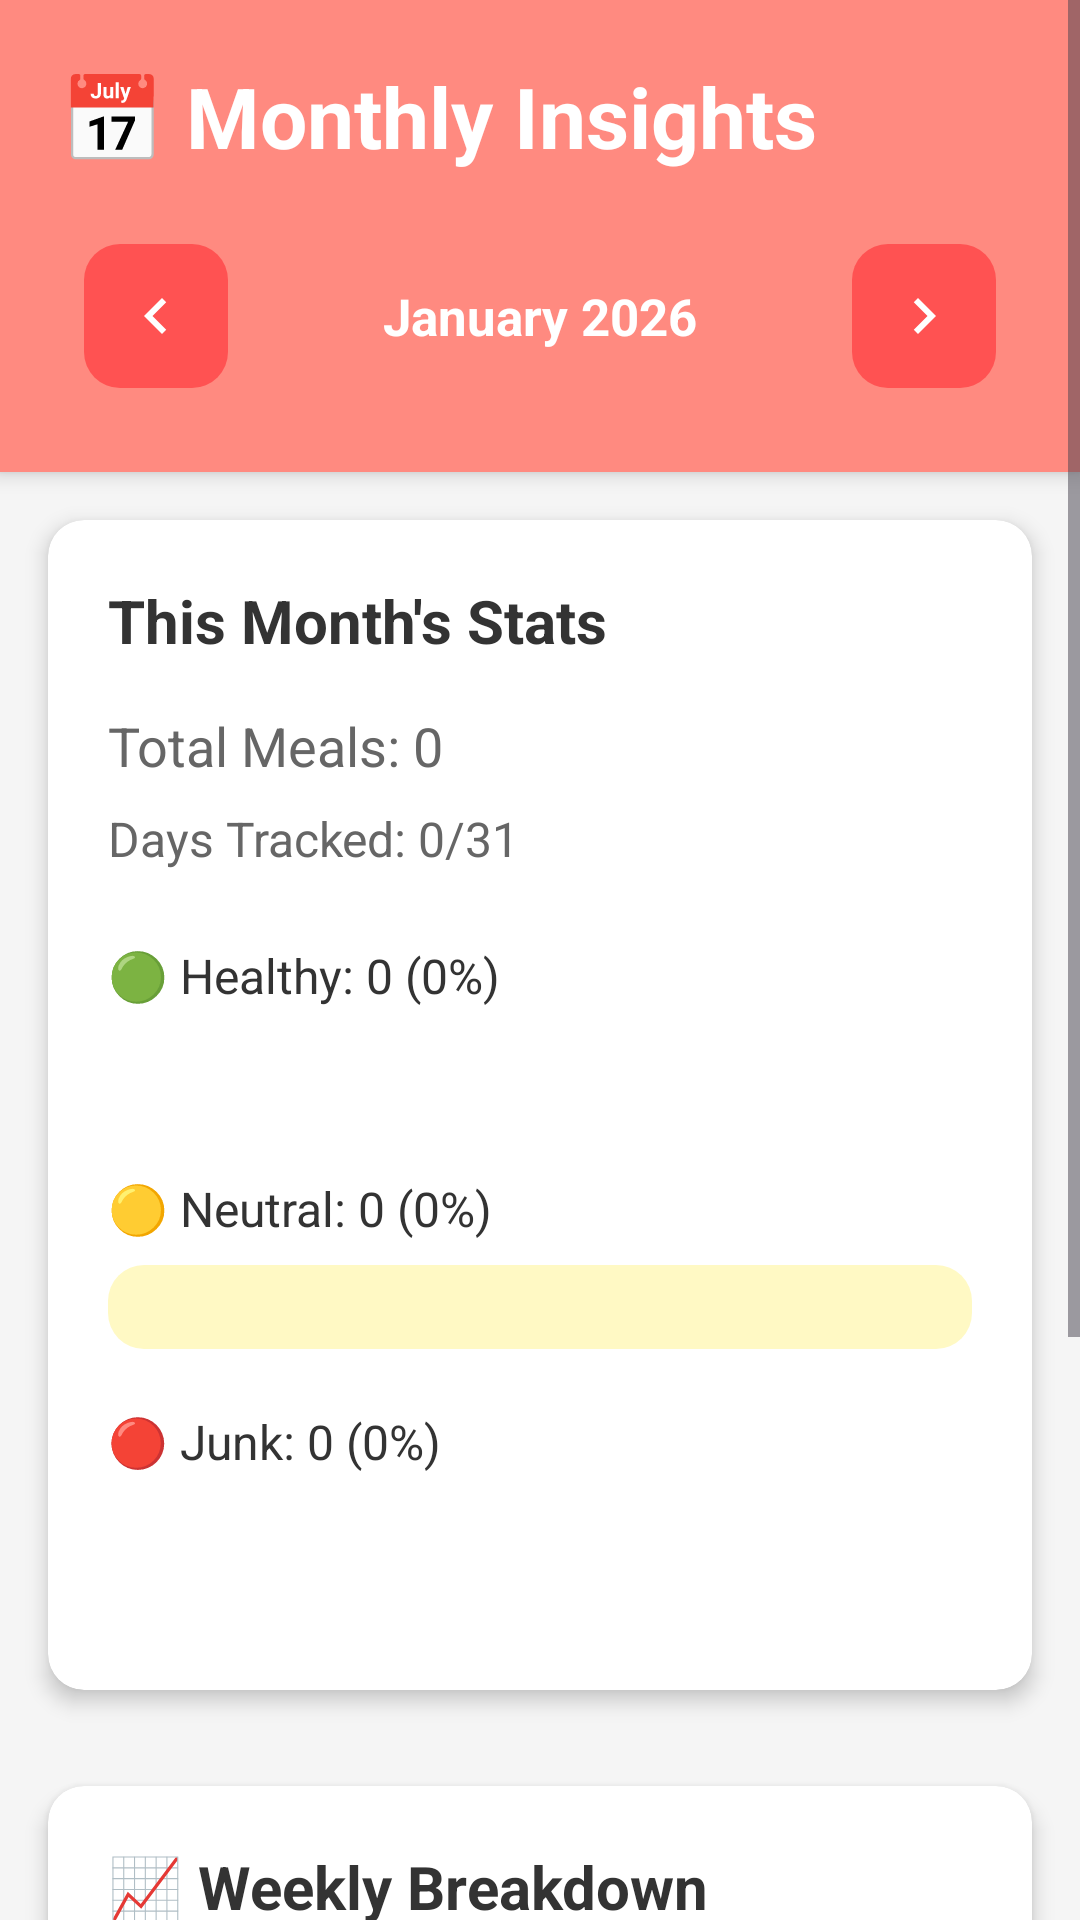

Reconstruct the res/layout file that produces this screen, plus the resources it refers to.
<!-- AndroidManifest.xml: application theme Theme.MealTracker -->
<!-- res/layout/activity_monthly_summary.xml -->
<?xml version="1.0" encoding="utf-8"?>
<ScrollView xmlns:android="http://schemas.android.com/apk/res/android"
    xmlns:app="http://schemas.android.com/apk/res-auto"
    android:layout_width="match_parent"
    android:layout_height="match_parent"
    android:background="#F5F5F5">

    <LinearLayout
        android:layout_width="match_parent"
        android:layout_height="wrap_content"
        android:orientation="vertical">

        
        <LinearLayout
            android:layout_width="match_parent"
            android:layout_height="wrap_content"
            android:orientation="vertical"
            android:background="@color/monthly_primary"
            android:padding="20dp"
            android:elevation="4dp">

            <TextView
                android:layout_width="wrap_content"
                android:layout_height="wrap_content"
                android:text="📅 Monthly Insights"
                android:textSize="28sp"
                android:textColor="@color/white"
                android:textStyle="bold"
                android:layout_marginBottom="8dp" />

            
            <LinearLayout
                android:layout_width="match_parent"
                android:layout_height="wrap_content"
                android:orientation="horizontal"
                android:gravity="center_vertical"
                android:padding="8dp"
                android:layout_marginTop="8dp">

                <ImageButton
                    android:id="@+id/previousMonthButton"
                    android:layout_width="48dp"
                    android:layout_height="48dp"
                    android:src="@drawable/ic_chevron_left"
                    android:contentDescription="Previous Month"
                    android:background="@drawable/monthly_nav_button_background"
                    android:scaleType="center"
                    android:padding="12dp" />

                <TextView
                    android:id="@+id/currentMonthText"
                    android:layout_width="0dp"
                    android:layout_height="wrap_content"
                    android:layout_weight="1"
                    android:text="January 2026"
                    android:textSize="17sp"
                    android:textStyle="bold"
                    android:textColor="@color/white"
                    android:textAlignment="center"
                    android:gravity="center"
                    android:padding="12dp" />

                <ImageButton
                    android:id="@+id/nextMonthButton"
                    android:layout_width="48dp"
                    android:layout_height="48dp"
                    android:src="@drawable/ic_chevron_right"
                    android:contentDescription="Next Month"
                    android:background="@drawable/monthly_nav_button_background"
                    android:scaleType="center"
                    android:padding="12dp" />

            </LinearLayout>

        </LinearLayout>

        
        <androidx.cardview.widget.CardView
            android:layout_width="match_parent"
            android:layout_height="wrap_content"
            android:layout_margin="16dp"
            app:cardCornerRadius="12dp"
            app:cardElevation="4dp">

            <LinearLayout
                android:layout_width="match_parent"
                android:layout_height="wrap_content"
                android:orientation="vertical"
                android:padding="20dp">

                <TextView
                    android:layout_width="wrap_content"
                    android:layout_height="wrap_content"
                    android:text="This Month's Stats"
                    android:textSize="20sp"
                    android:textStyle="bold"
                    android:textColor="#333333"
                    android:layout_marginBottom="16dp" />

                
                <TextView
                    android:id="@+id/totalMealsText"
                    android:layout_width="wrap_content"
                    android:layout_height="wrap_content"
                    android:text="Total Meals: 0"
                    android:textSize="18sp"
                    android:textColor="#666666"
                    android:layout_marginBottom="8dp" />

                
                <TextView
                    android:id="@+id/daysTrackedText"
                    android:layout_width="wrap_content"
                    android:layout_height="wrap_content"
                    android:text="Days Tracked: 0/31"
                    android:textSize="16sp"
                    android:textColor="#666666"
                    android:layout_marginBottom="24dp" />

                
                <TextView
                    android:id="@+id/healthyStatsText"
                    android:layout_width="wrap_content"
                    android:layout_height="wrap_content"
                    android:text="🟢 Healthy: 0 (0%)"
                    android:textSize="16sp"
                    android:textColor="#333333"
                    android:layout_marginBottom="8dp" />

                <ProgressBar
                    android:id="@+id/healthyProgressBar"
                    style="?android:attr/progressBarStyleHorizontal"
                    android:layout_width="match_parent"
                    android:layout_height="28dp"
                    android:progress="0"
                    android:max="100"
                    android:progressDrawable="@drawable/progress_bar_healthy"
                    android:layout_marginBottom="20dp" />

                
                <TextView
                    android:id="@+id/neutralStatsText"
                    android:layout_width="wrap_content"
                    android:layout_height="wrap_content"
                    android:text="🟡 Neutral: 0 (0%)"
                    android:textSize="16sp"
                    android:textColor="#333333"
                    android:layout_marginBottom="8dp" />

                <ProgressBar
                    android:id="@+id/neutralProgressBar"
                    style="?android:attr/progressBarStyleHorizontal"
                    android:layout_width="match_parent"
                    android:layout_height="28dp"
                    android:progress="0"
                    android:max="100"
                    android:progressDrawable="@drawable/progress_bar_neutral"
                    android:layout_marginBottom="20dp" />

                
                <TextView
                    android:id="@+id/junkStatsText"
                    android:layout_width="wrap_content"
                    android:layout_height="wrap_content"
                    android:text="🔴 Junk: 0 (0%)"
                    android:textSize="16sp"
                    android:textColor="#333333"
                    android:layout_marginBottom="8dp" />

                <ProgressBar
                    android:id="@+id/junkProgressBar"
                    style="?android:attr/progressBarStyleHorizontal"
                    android:layout_width="match_parent"
                    android:layout_height="28dp"
                    android:progress="0"
                    android:max="100"
                    android:progressDrawable="@drawable/progress_bar_junk"
                    android:layout_marginBottom="16dp" />

            </LinearLayout>

        </androidx.cardview.widget.CardView>

        
        <androidx.cardview.widget.CardView
            android:layout_width="match_parent"
            android:layout_height="wrap_content"
            android:layout_margin="16dp"
            android:layout_marginTop="0dp"
            app:cardCornerRadius="12dp"
            app:cardElevation="4dp">

            <LinearLayout
                android:layout_width="match_parent"
                android:layout_height="wrap_content"
                android:orientation="vertical"
                android:padding="20dp">

                <TextView
                    android:layout_width="wrap_content"
                    android:layout_height="wrap_content"
                    android:text="📈 Weekly Breakdown"
                    android:textSize="20sp"
                    android:textStyle="bold"
                    android:textColor="#333333"
                    android:layout_marginBottom="16dp" />

                
                <LinearLayout
                    android:id="@+id/weeklyBreakdownContainer"
                    android:layout_width="match_parent"
                    android:layout_height="wrap_content"
                    android:orientation="vertical">
                </LinearLayout>

                <TextView
                    android:layout_width="match_parent"
                    android:layout_height="wrap_content"
                    android:text="● = 4+ meals/day    ○ = Less than 4 meals/day"
                    android:textSize="12sp"
                    android:textColor="#999999"
                    android:layout_marginTop="12dp"
                    android:gravity="center" />

            </LinearLayout>

        </androidx.cardview.widget.CardView>

        
        <androidx.cardview.widget.CardView
            android:layout_width="match_parent"
            android:layout_height="wrap_content"
            android:layout_margin="16dp"
            android:layout_marginTop="0dp"
            app:cardCornerRadius="12dp"
            app:cardElevation="4dp">

            <LinearLayout
                android:layout_width="match_parent"
                android:layout_height="wrap_content"
                android:orientation="vertical"
                android:padding="20dp">

                <TextView
                    android:layout_width="wrap_content"
                    android:layout_height="wrap_content"
                    android:text="🏆 Achievements"
                    android:textSize="20sp"
                    android:textStyle="bold"
                    android:textColor="#333333"
                    android:layout_marginBottom="16dp" />

                <TextView
                    android:id="@+id/bestWeekText"
                    android:layout_width="wrap_content"
                    android:layout_height="wrap_content"
                    android:text="🌟 Best Week: Week 1 (28 meals)"
                    android:textSize="16sp"
                    android:textColor="#666666"
                    android:layout_marginBottom="8dp" />

                <TextView
                    android:id="@+id/perfectDaysText"
                    android:layout_width="wrap_content"
                    android:layout_height="wrap_content"
                    android:text="📅 Perfect Days: 0 days"
                    android:textSize="16sp"
                    android:textColor="#666666"
                    android:layout_marginBottom="8dp" />

                <TextView
                    android:id="@+id/healthyPercentText"
                    android:layout_width="wrap_content"
                    android:layout_height="wrap_content"
                    android:text="💪 Healthy Meals: 0%"
                    android:textSize="16sp"
                    android:textColor="#666666" />

            </LinearLayout>

        </androidx.cardview.widget.CardView>

    </LinearLayout>

</ScrollView>
<!-- resources referenced by this layout -->
<resources>
  <color name="monthly_primary">#FF8A80</color>
  <color name="white">#FFFFFFFF</color>
  <!-- drawable ic_chevron_left (drawable) -->
  <vector xmlns:android="http://schemas.android.com/apk/res/android"
      android:width="24dp"
      android:height="24dp"
      android:viewportWidth="24"
      android:viewportHeight="24">
      <path
          android:fillColor="@android:color/white"
          android:pathData="M15.41,7.41L14,6l-6,6 6,6 1.41,-1.41L10.83,12z"/>
  </vector>
  <!-- drawable ic_chevron_right (drawable) -->
  <vector xmlns:android="http://schemas.android.com/apk/res/android"
      android:width="24dp"
      android:height="24dp"
      android:viewportWidth="24"
      android:viewportHeight="24">
      <path
          android:fillColor="@android:color/white"
          android:pathData="M10,6L8.59,7.41 13.17,12l-4.58,4.59L10,18l6,-6z"/>
  </vector>
  <!-- drawable monthly_nav_button_background (drawable) -->
  <?xml version="1.0" encoding="utf-8"?>
  <ripple xmlns:android="http://schemas.android.com/apk/res/android"
      android:color="@color/monthly_primary_light">
      <item>
          <shape android:shape="rectangle">
              <solid android:color="@color/monthly_primary_dark" />
              <corners android:radius="12dp" />
          </shape>
      </item>
  </ripple>
  <!-- drawable progress_bar_neutral (drawable) -->
  <?xml version="1.0" encoding="utf-8"?>
  <layer-list xmlns:android="http://schemas.android.com/apk/res/android">
      
      <item android:id="@android:id/background">
          <shape android:shape="rectangle">
              <corners android:radius="12dp" />
              <solid android:color="@color/neutral_light" />
          </shape>
      </item>
      
      
      <item android:id="@android:id/progress">
          <clip>
              <shape android:shape="rectangle">
                  <corners android:radius="12dp" />
                  <gradient
                      android:startColor="#FFD54F"
                      android:endColor="#FFC107"
                      android:angle="0" />
              </shape>
          </clip>
      </item>
  </layer-list>
  <style name="Theme.MealTracker" parent="Base.Theme.MealTracker" />
  <color name="monthly_primary_light">#FFAB91</color>
  <color name="monthly_primary_dark">#FF5252</color>
  <color name="neutral_light">#FFF9C4</color>
  <style name="Base.Theme.MealTracker" parent="Theme.Material3.DayNight.NoActionBar">
          
          <item name="colorPrimary">@color/primary</item>
          <item name="colorPrimaryVariant">@color/primary_dark</item>
          <item name="colorOnPrimary">@color/white</item>
  
          
          <item name="colorSecondary">@color/secondary</item>
          <item name="colorSecondaryVariant">@color/secondary_dark</item>
          <item name="colorOnSecondary">@color/white</item>
  
          
          <item name="android:colorBackground">@color/background</item>
          <item name="colorSurface">@color/surface</item>
          <item name="colorOnSurface">@color/text_primary</item>
  
          
          <item name="colorAccent">@color/accent</item>
  
          
          <item name="android:statusBarColor">@color/primary_dark</item>
          <item name="android:windowLightStatusBar">false</item>
      </style>
  <color name="primary">#4CAF50</color>
  <color name="primary_dark">#388E3C</color>
  <color name="secondary">#FF9800</color>
  <color name="secondary_dark">#F57C00</color>
  <color name="background">#F5F5F5</color>
  <color name="surface">#FFFFFF</color>
  <color name="text_primary">#212121</color>
  <color name="accent">#FF5722</color>
</resources>
